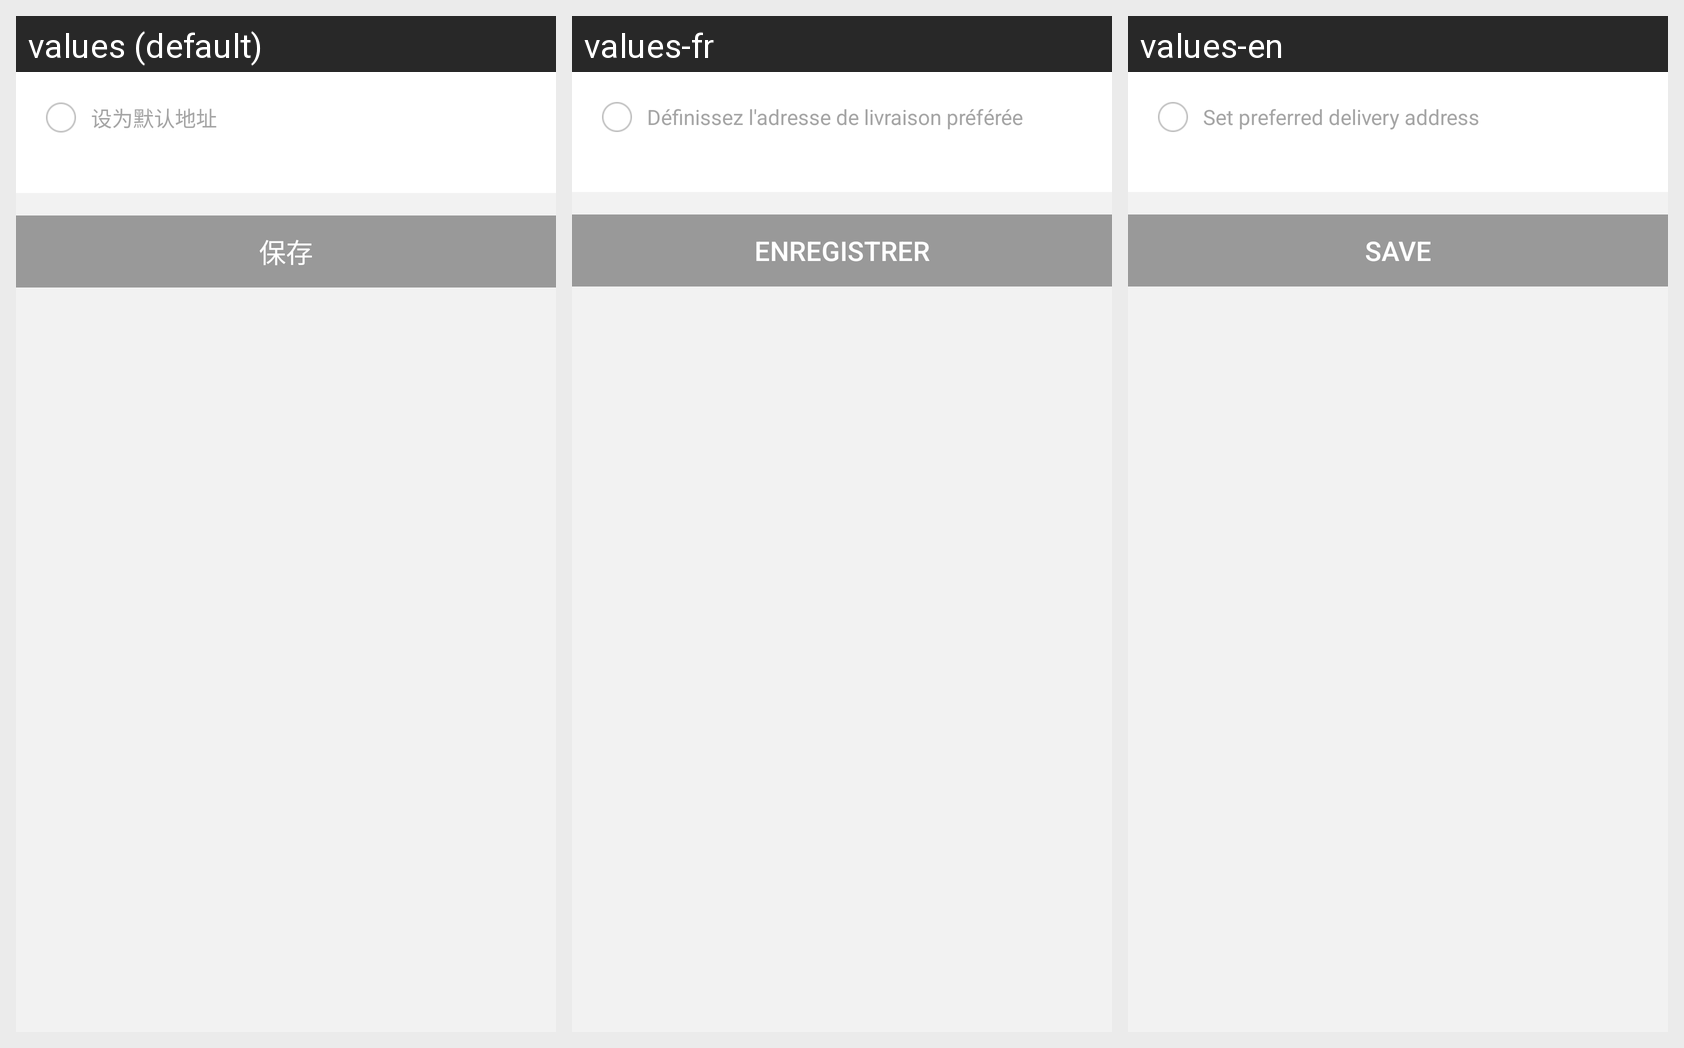

The Android screen above is rendered under several locales of the same app. Produce the string resources it draws, with the default and per-locale values.
Android screen res/layout/holder_edit_adress_fuor.xml rendered under 3 locales, left to right: values (default), values-fr, values-en. Device: Nexus 5 (rendered at 1080×1920; each locale shown at half size, 540×960, under a caption strip naming it); theme transTheme.
Other locales in the repository, not shown: values-es, values-it, values-zh.
Strings drawn on this screen, with the default value and each locale's value (text and hints the layout hard-codes, and strings that could not be matched under every locale, appear in the picture but are not listed):

setting_normal
  values: 设为默认地址
  values-fr: Définissez l'adresse de livraison préférée
  values-en: Set preferred delivery address

save
  values: 保存
  values-fr: Enregistrer
  values-en: Save
